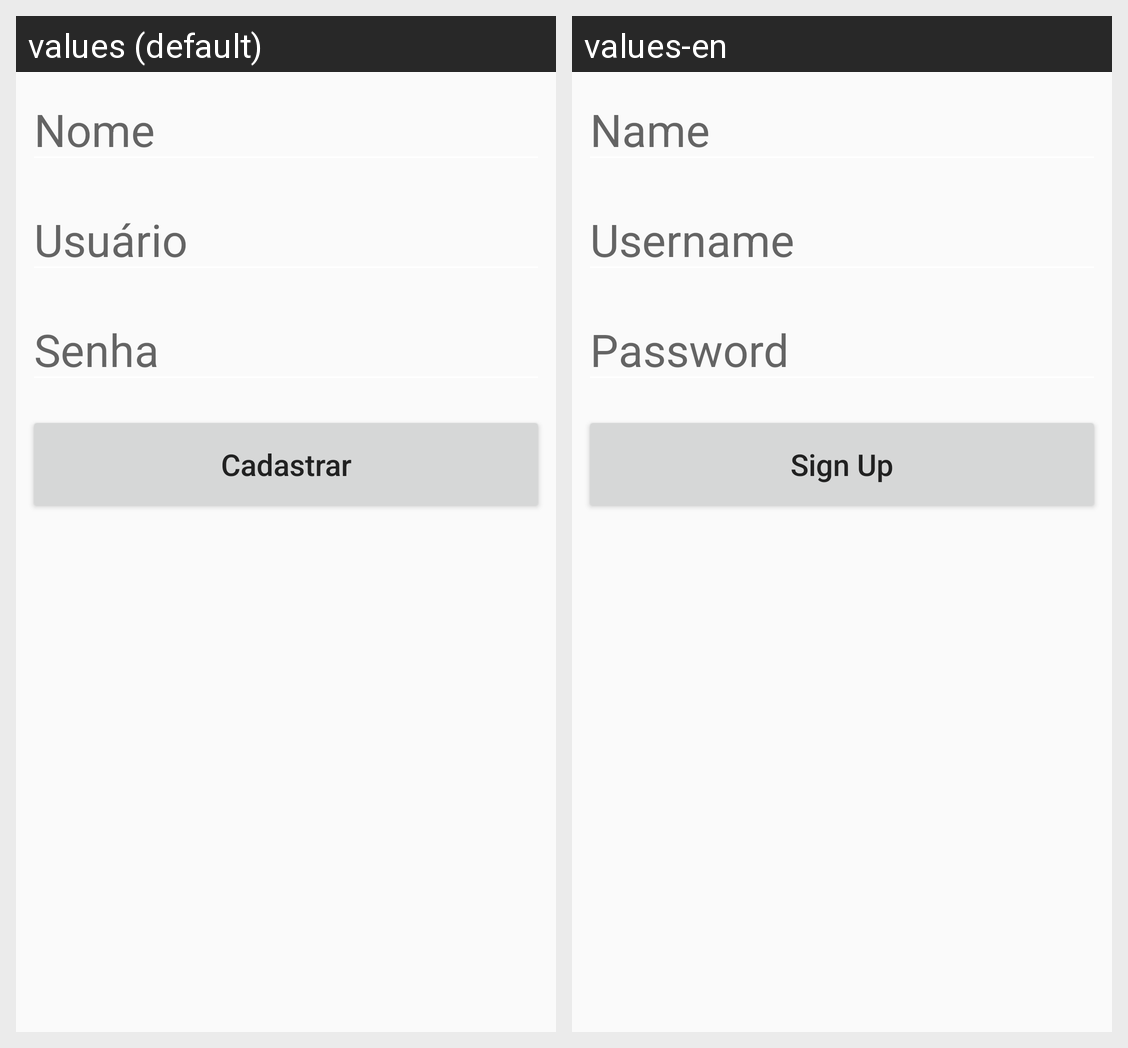

Strings drawn on this Android screen and how each of the app's shown locales translates them:
Android screen res/layout/activity_sign_up.xml rendered under 2 locales, left to right: values (default), values-en. Device: Nexus 5 (rendered at 1080×1920; each locale shown at half size, 540×960, under a caption strip naming it); theme AppTheme.
Strings drawn on this screen, with the default value and each locale's value (text and hints the layout hard-codes, and strings that could not be matched under every locale, appear in the picture but are not listed):

real_name
  values: Nome
  values-en: Name

user_name
  values: Usuário
  values-en: Username

password
  values: Senha
  values-en: Password

sign_up
  values: Cadastrar
  values-en: Sign Up
